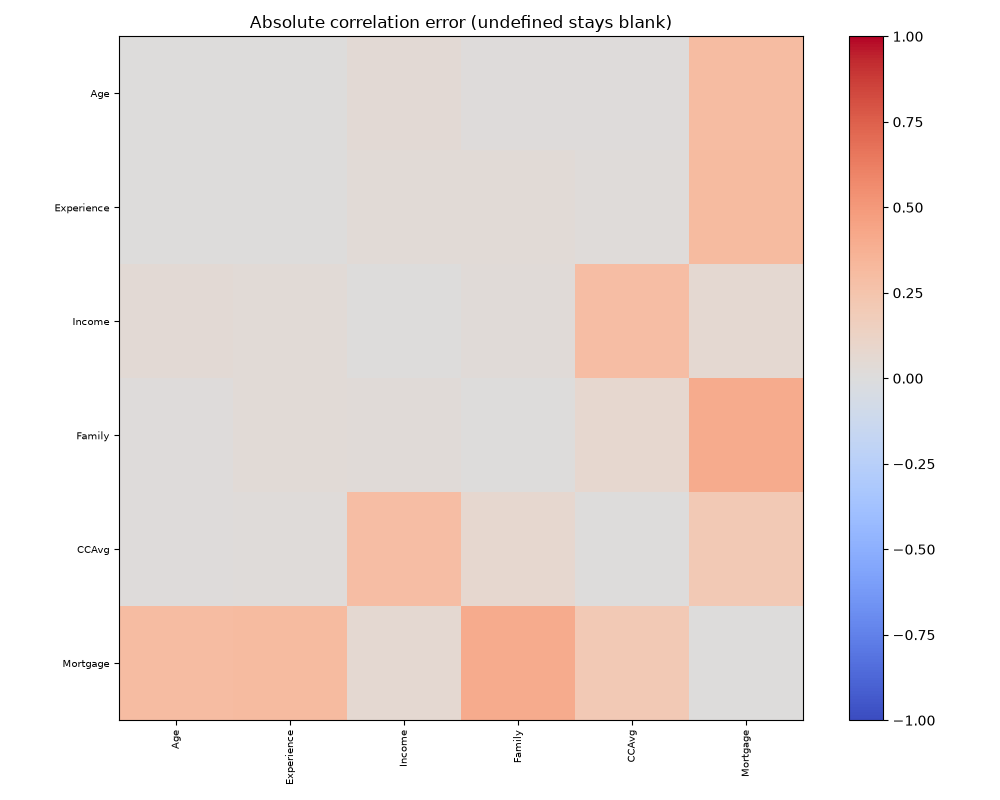

Source data for this figure (header and first rows):
, Age, Experience, Income, Family, CCAvg, Mortgage
Age, 0.0, 0.00439, 0.04504, 0.009177, 0.01535, 0.3038
Experience, 0.00439, 0.0, 0.03374, 0.03503, 0.0157, 0.3122
Income, 0.04504, 0.03374, 0.0, 0.02578, 0.2893, 0.05936
Family, 0.009177, 0.03503, 0.02578, 0.0, 0.07618, 0.4037
CCAvg, 0.01535, 0.0157, 0.2893, 0.07618, 0.0, 0.2093
Mortgage, 0.3038, 0.3122, 0.05936, 0.4037, 0.2093, 0.0
